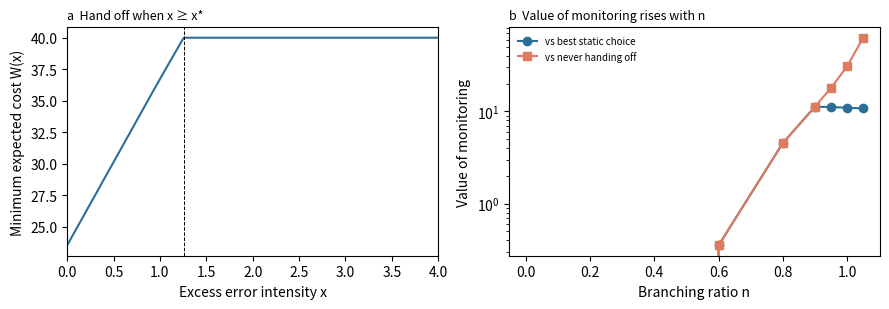

Here is the Python script that generated this plot:
"""Numerical illustration of the delegation / hand-off model with self-exciting errors.
State x = excess error intensity; errors e_t ~ Poisson(mu + x_t); x_{t+1} = delta x_t + alpha e_t.
Each step costs k + c e_t; the task completes after a step with probability q; the firm may hand off at cost H.
W(x) = min{ H, k + c(mu + x) + (1 - q) E[ W(delta x + alpha e) ] }.
Outputs: hand-off threshold x*, W(0), cost of never handing off C_U (closed form), value of monitoring, and a comparison with the
best rule based on the error count, by simulation; sensitivity to the branching ratio n = alpha / (1 - delta)."""
import json
import numpy as np
from scipy.stats import poisson
def solve(mu, alpha, delta, k, c, q, H, xmax=12.0, nx=1201, emax=40):
    X = np.linspace(0, xmax, nx); W = np.full(nx, H); e = np.arange(emax + 1)
    P = poisson.pmf(e[None, :], (mu + X)[:, None]); P /= P.sum(1, keepdims=True)
    Xn = np.clip(delta * X[:, None] + alpha * e[None, :], 0, xmax)
    for it in range(5000):
        cont = k + c * (mu + X) + (1 - q) * (P * np.interp(Xn, X, W)).sum(1)
        Wn = np.minimum(H, cont)
        if np.max(np.abs(Wn - W)) < 1e-9: break
        W = Wn
    stop = cont >= H; xs = X[np.argmax(stop)] if stop.any() else np.inf
    return dict(W0=float(W[0]), x_star=float(xs), cont0=float(cont[0])), (X, W)
def CU(mu, alpha, delta, k, c, q):
    rho = delta + alpha
    if (1 - q) * rho >= 1: return np.inf
    base = (k + c * mu) / q
    if abs(1 - rho) < 1e-12: return base + c * alpha * mu * sum((1 - q) ** t * t for t in range(5000))
    return base + c * alpha * mu / (1 - rho) * (1 / q - 1 / (1 - (1 - q) * rho))
def simulate(mu, alpha, delta, k, c, q, H, rule, n=20000, seed=0, tmax=400):
    rng = np.random.default_rng(seed); tot = 0.0; handed = 0
    for _ in range(n):
        x = 0.0; N = 0; cost = 0.0
        for t in range(tmax):
            if rule(x, N, t): cost += H; handed += 1; break
            ev = rng.poisson(mu + x); cost += k + c * ev; N += ev; x = delta * x + alpha * ev
            if rng.random() < q: break
        tot += cost
    return tot / n, handed / n
mu, alpha, delta = 0.054, 0.209, 0.453           # Llama-70B, heterogeneity-adjusted estimates (mean baseline)
k, c, q, H = 1.0, 5.0, 0.06, 40.0               # illustrative costs: step 1, error 5, completion 6% per step, hand-off 40
res = {"params": dict(mu=mu, alpha=alpha, delta=delta, branching=alpha / (1 - delta), k=k, c=c, q=q, H=H)}
sol, (X, W) = solve(mu, alpha, delta, k, c, q, H); res["optimal"] = sol; res["C_U_never_hand_off"] = CU(mu, alpha, delta, k, c, q)
xs = sol["x_star"]
res["sim_threshold_rule"] = simulate(mu, alpha, delta, k, c, q, H, lambda x, N, t: x >= xs)
res["sim_never"] = simulate(mu, alpha, delta, k, c, q, H, lambda x, N, t: False)
best = None
for m in range(1, 12):
    v = simulate(mu, alpha, delta, k, c, q, H, lambda x, N, t, m=m: N >= m, n=8000)
    if best is None or v[0] < best[1][0]: best = (m, v)
res["sim_best_count_rule"] = dict(m=best[0], cost=best[1][0], handoff_share=best[1][1])
sens = []
for n_ in (0.0, 0.2, 0.4, 0.6, 0.8, 0.9, 0.95, 1.0, 1.05):
    a = n_ * (1 - delta); s, _ = solve(mu, a, delta, k, c, q, H); cu = CU(mu, a, delta, k, c, q)
    sens.append(dict(branching=n_, alpha=round(a, 4), W0=round(s["W0"], 3), x_star=s["x_star"], C_U=(None if np.isinf(cu) else round(cu, 3)),
                     value_vs_never=(None if np.isinf(cu) else round(cu - s["W0"], 3)), value_vs_static=round(min(H, cu) - s["W0"], 3)))
res["sensitivity_branching"] = sens
json.dump(res, open("numerics.json", "w"), indent=1); print(json.dumps(res, indent=1))
import matplotlib; matplotlib.use("Agg"); import matplotlib.pyplot as plt
fig, (a1, a2) = plt.subplots(1, 2, figsize=(9, 3.2))
a1.plot(X, W, color="#2a6f97"); a1.axvline(xs, ls="--", color="k", lw=0.7); a1.set_xlabel("Excess error intensity x"); a1.set_ylabel("Minimum expected cost W(x)"); a1.set_title("a  Hand off when x ≥ x*", loc="left", fontsize=9); a1.set_xlim(0, 4)
bn = [s_["branching"] for s_ in sens]; a2.plot(bn, [s_["value_vs_static"] for s_ in sens], marker="o", color="#2a6f97", label="vs best static choice")
a2.plot([b for b, s_ in zip(bn, sens) if s_["value_vs_never"] is not None], [s_["value_vs_never"] for s_ in sens if s_["value_vs_never"] is not None], marker="s", color="#e07a5f", label="vs never handing off")
a2.set_xlabel("Branching ratio n"); a2.set_ylabel("Value of monitoring"); a2.set_title("b  Value of monitoring rises with n", loc="left", fontsize=9); a2.legend(fontsize=7, frameon=False); a2.set_yscale("log")
fig.tight_layout(); fig.savefig("fig_theory.png", dpi=200)
